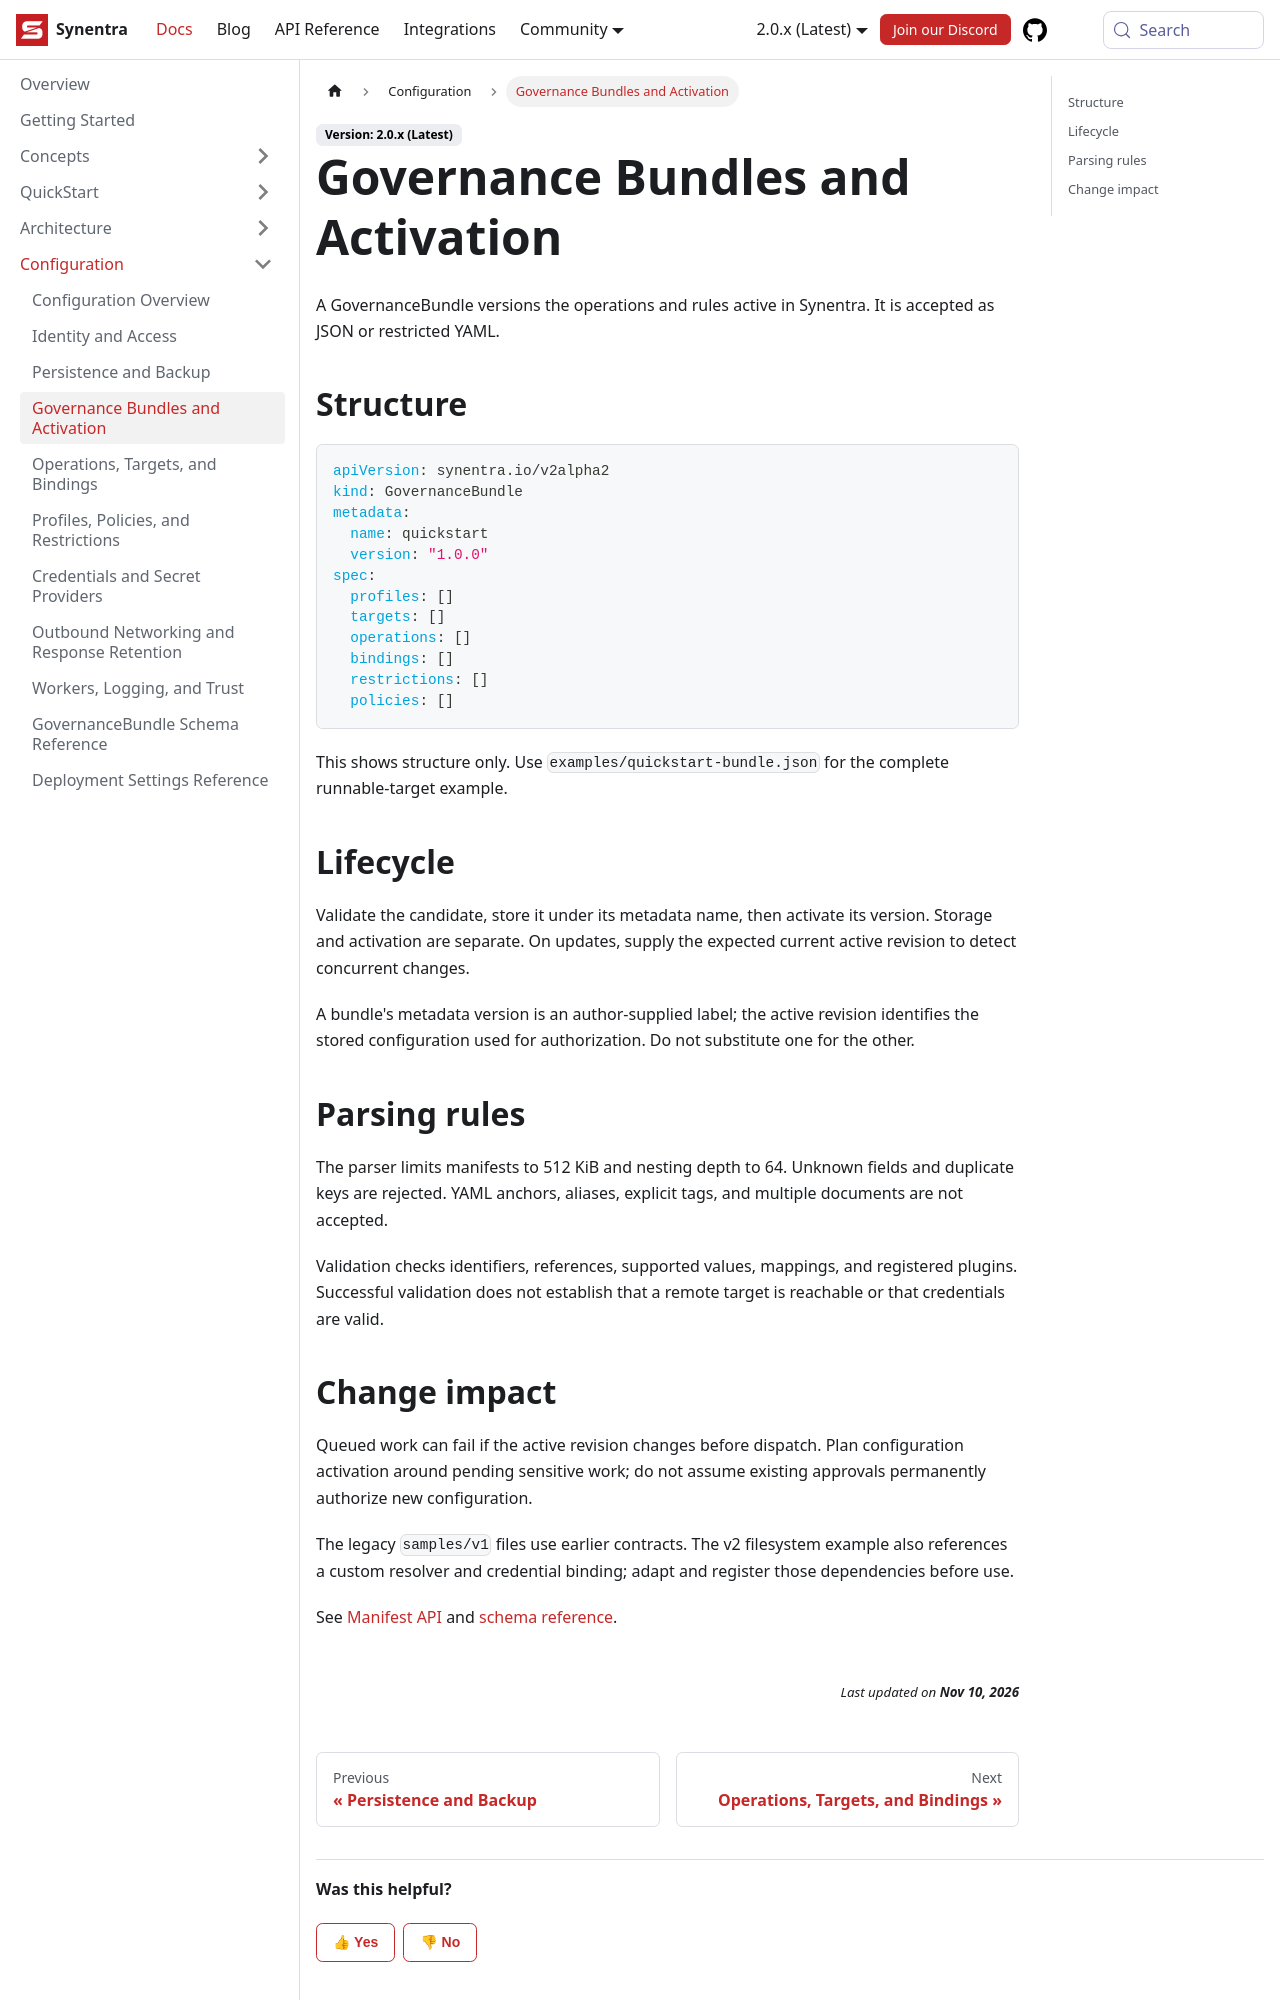

repository: synentra/website · page: docs/configuration/governance-bundles/index.html · generator: docusaurus

---
id: "governance-bundles"
title: "Governance Bundles and Activation"
sidebar_position: 4
slug: "governance-bundles"
description: "Governance Bundles and Activation — Synentra v2 documentation."
---

A GovernanceBundle versions the operations and rules active in Synentra. It is accepted as JSON or restricted YAML.

## Structure

```yaml
apiVersion: synentra.io/v2alpha2
kind: GovernanceBundle
metadata:
  name: quickstart
  version: "1.0.0"
spec:
  profiles: []
  targets: []
  operations: []
  bindings: []
  restrictions: []
  policies: []
```

This shows structure only. Use `examples/quickstart-bundle.json` for the complete runnable-target example.

## Lifecycle

Validate the candidate, store it under its metadata name, then activate its version. Storage and activation are separate. On updates, supply the expected current active revision to detect concurrent changes.

A bundle's metadata version is an author-supplied label; the active revision identifies the stored configuration used for authorization. Do not substitute one for the other.

## Parsing rules

The parser limits manifests to 512 KiB and nesting depth to 64. Unknown fields and duplicate keys are rejected. YAML anchors, aliases, explicit tags, and multiple documents are not accepted.

Validation checks identifiers, references, supported values, mappings, and registered plugins. Successful validation does not establish that a remote target is reachable or that credentials are valid.
